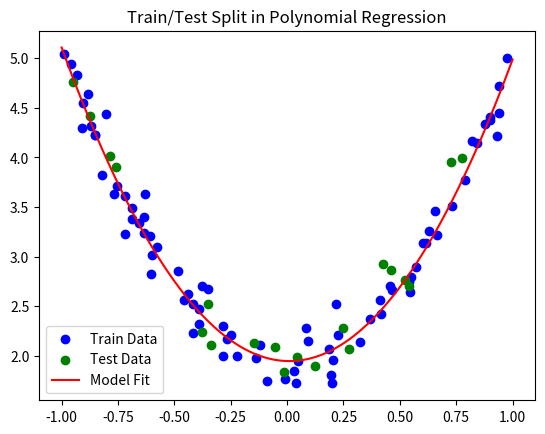

The matplotlib source for this figure:
import numpy as np
import matplotlib.pyplot as plt

# Generate data
np.random.seed(42)
X = 2 * np.random.rand(100, 1) - 1
y = 2 + 3 * X[:, 0]**2 + np.random.randn(100) * 0.2

# Split data: 80% train, 20% test
split = int(0.8 * len(X))
X_train, X_test = X[:split], X[split:]
y_train, y_test = y[:split], y[split:]

# Polynomial features (X, X^2)
def poly_features(X):
    return np.hstack([np.ones((X.shape[0], 1)), X, X**2])

X_train_poly = poly_features(X_train)
X_test_poly = poly_features(X_test)

# Train model using training data
weights = np.random.randn(X_train_poly.shape[1])
learning_rate = 0.05
n_epochs = 1000

for epoch in range(n_epochs):
    y_pred_train = X_train_poly.dot(weights)
    error = y_pred_train - y_train
    loss = np.mean(error**2)

    gradients = 2 * X_train_poly.T.dot(error) / X_train_poly.shape[0]
    weights -= learning_rate * gradients

    if epoch % 100 == 0:
        print(f"Epoch {epoch}, Training Loss: {loss:.4f}")

# Evaluate on test set
y_pred_test = X_test_poly.dot(weights)
test_loss = np.mean((y_pred_test - y_test) ** 2)
print(f"Test Loss: {test_loss:.4f}")

# Plot
plt.scatter(X_train, y_train, color='blue', label='Train Data')
plt.scatter(X_test, y_test, color='green', label='Test Data')
x_line = np.linspace(-1, 1, 100).reshape(-1, 1)
x_line_poly = poly_features(x_line)
y_line = x_line_poly.dot(weights)
plt.plot(x_line, y_line, color='red', label='Model Fit')
plt.legend()
plt.title("Train/Test Split in Polynomial Regression")
plt.show()
